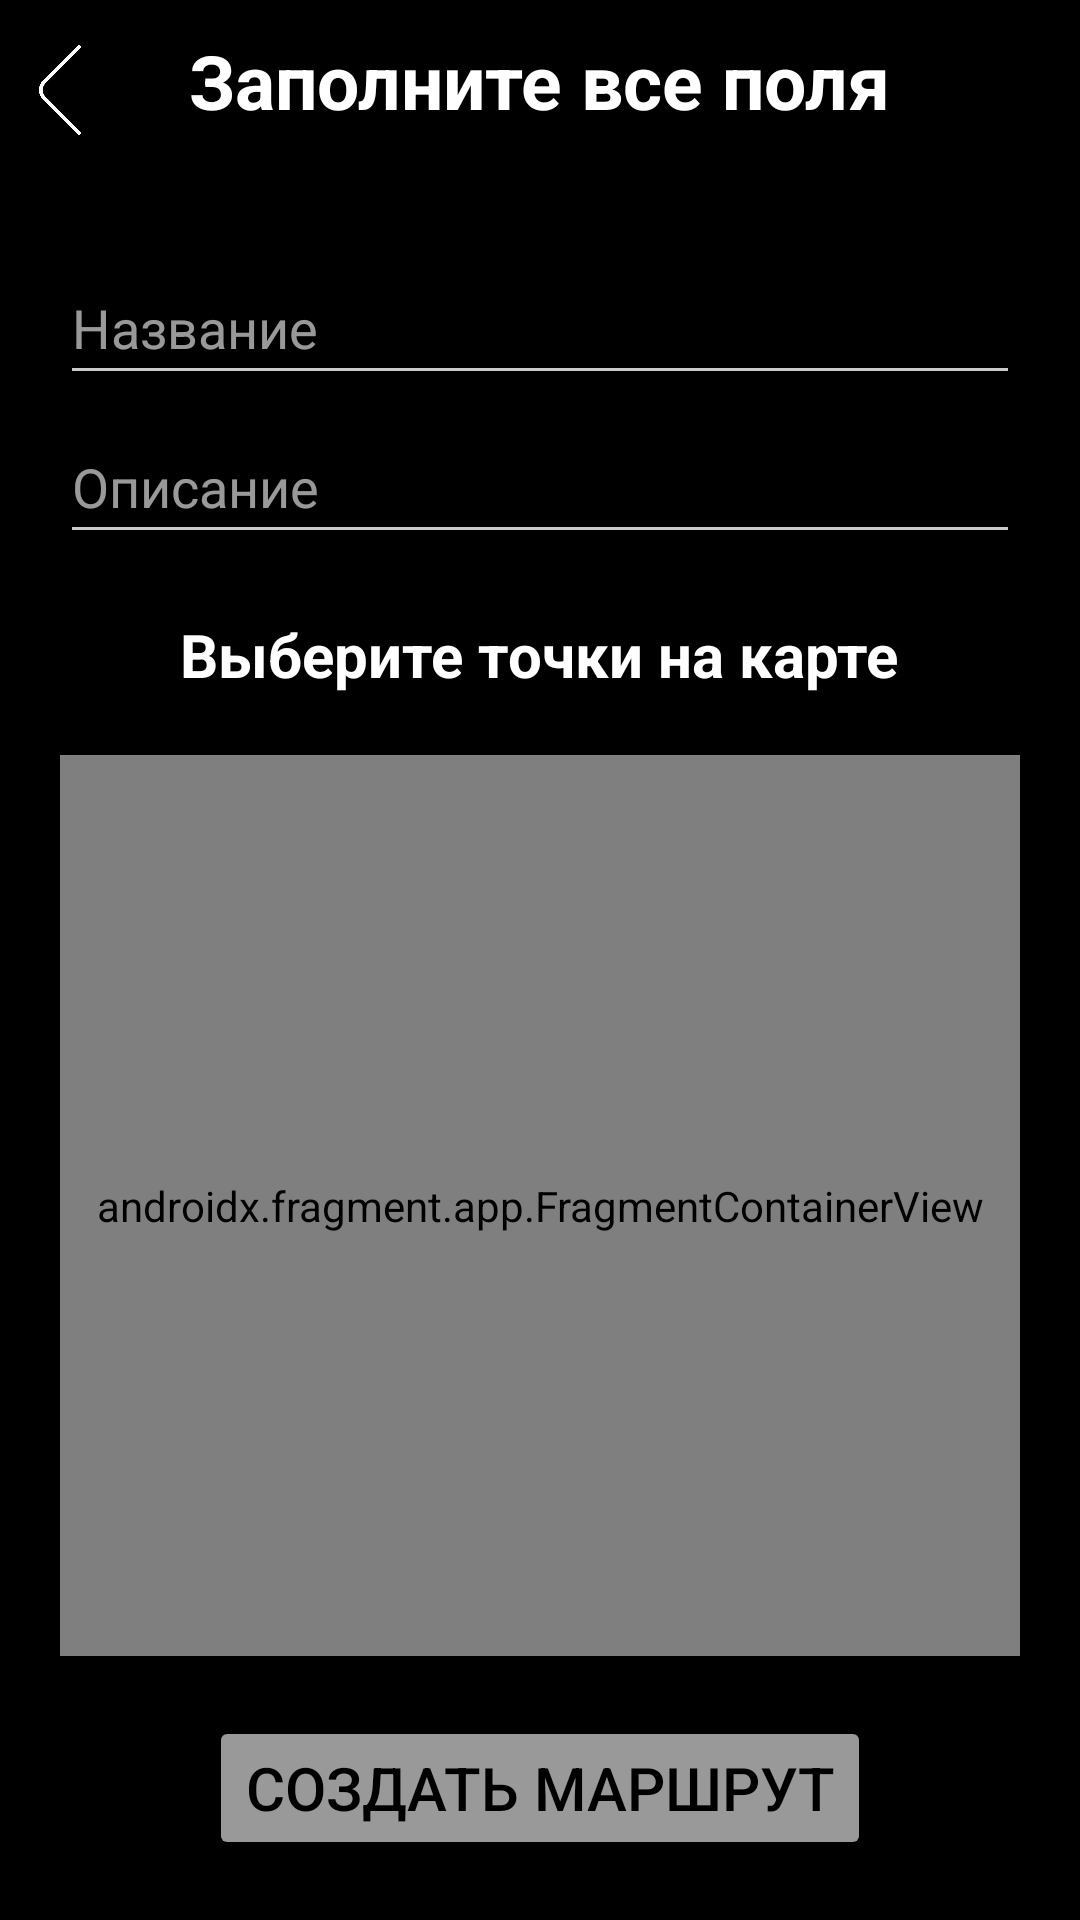

Android layout source for this screen:
<!-- AndroidManifest.xml: application theme Theme.RouteBuddy -->
<!-- res/layout/activity_create_route.xml -->
<?xml version="1.0" encoding="utf-8"?>
<RelativeLayout xmlns:android="http://schemas.android.com/apk/res/android"
    xmlns:app="http://schemas.android.com/apk/res-auto"
    xmlns:tools="http://schemas.android.com/tools"
    android:id="@+id/main"
    android:layout_width="match_parent"
    android:layout_height="match_parent"
    android:background="@color/black"
    tools:context=".activity.CreateRouteActivity">

    <ImageButton
        android:id="@+id/last"
        android:layout_width="40sp"
        android:layout_height="40sp"
        android:layout_alignParentStart="true"
        android:layout_alignParentTop="true"
        android:layout_marginTop="10sp"
        android:background="@color/transparent"
        android:contentDescription="@string/last"
        android:padding="5sp"
        android:scaleType="centerInside"
        app:srcCompat="@drawable/last"
        tools:ignore="ImageContrastCheck,TouchTargetSizeCheck" />


    <LinearLayout
        android:id="@+id/form"
        android:layout_width="wrap_content"
        android:layout_height="wrap_content"
        android:layout_alignParentStart="true"
        android:layout_alignParentEnd="true"
        android:layout_centerHorizontal="true"
        android:layout_marginStart="20sp"
        android:layout_marginTop="10sp"
        android:layout_marginEnd="20sp"
        android:orientation="vertical">

        <TextView
            android:id="@+id/fill_in_all_the_fields"
            android:layout_width="wrap_content"
            android:layout_height="wrap_content"
            android:layout_gravity="center"
            android:text="@string/fill_in_all_the_fields"
            android:textColor="@color/white"
            android:textSize="25sp"
            android:textStyle="bold" />

        <EditText
            android:id="@+id/title"
            android:layout_width="match_parent"
            android:layout_height="48sp"
            android:layout_marginTop="40sp"
            android:autofillHints="@string/title"
            android:backgroundTint="@color/white_dark"
            android:hint="@string/title"
            android:inputType="textAutoComplete"
            android:selectAllOnFocus="true"
            android:textColor="@color/white"
            android:textColorHint="@color/white_60"
            android:textSize="18sp" />

        <EditText
            android:id="@+id/description"
            android:layout_width="match_parent"
            android:layout_height="wrap_content"
            android:layout_marginTop="5sp"
            android:autofillHints="@string/description"
            android:backgroundTint="@color/white_dark"
            android:hint="@string/description"
            android:imeOptions="actionDone"
            android:inputType="textMultiLine"
            android:maxLines="5"
            android:minHeight="48sp"
            android:selectAllOnFocus="true"
            android:textColor="@color/white"
            android:textColorHint="@color/white_60"
            android:textSize="18sp" />

        <TextView
            android:id="@+id/select_points_on_the_map"
            android:layout_width="wrap_content"
            android:layout_height="wrap_content"
            android:layout_gravity="center"
            android:layout_marginTop="20sp"
            android:text="@string/select_points_on_the_map"
            android:textColor="@color/white"
            android:textSize="20sp"
            android:textStyle="bold" />
    </LinearLayout>

    <androidx.fragment.app.FragmentContainerView
        android:id="@+id/map"
        android:name="com.google.android.gms.maps.SupportMapFragment"
        android:layout_width="wrap_content"
        android:layout_height="wrap_content"
        android:layout_above="@+id/create_route"
        android:layout_below="@+id/form"
        android:layout_alignParentStart="true"
        android:layout_alignParentEnd="true"
        android:layout_marginStart="20sp"
        android:layout_marginTop="20sp"
        android:layout_marginEnd="20sp"
        android:layout_marginBottom="20sp" />

    <Button
        android:id="@+id/create_route"
        android:layout_width="wrap_content"
        android:layout_height="wrap_content"
        android:layout_alignParentBottom="true"
        android:layout_centerHorizontal="true"
        android:layout_gravity="center"
        android:layout_marginBottom="20sp"
        android:backgroundTint="@color/white_60"
        android:text="@string/create_route"
        android:textColor="@color/black"
        android:textSize="20sp" />
</RelativeLayout>
<!-- resources referenced by this layout -->
<resources>
  <color name="black">#FF000000</color>
  <color name="transparent">#00FFFFFF</color>
  <color name="white">#FFFFFFFF</color>
  <color name="white_60">#99FFFFFF</color>
  <color name="white_dark">#CACACA</color>
  <!-- drawable last: png bitmap (drawable, 19456 bytes) -->
  <string name="create_route">Создать маршрут</string>
  <string name="description">Описание</string>
  <string name="fill_in_all_the_fields">Заполните все поля</string>
  <string name="last">last</string>
  <string name="select_points_on_the_map">Выберите точки на карте</string>
  <string name="title">Название</string>
  <style name="Theme.RouteBuddy" parent="Base.Theme.RouteBuddy" />
  <style name="Base.Theme.RouteBuddy" parent="Theme.Material3.DayNight.NoActionBar">
          
          
      </style>
</resources>
